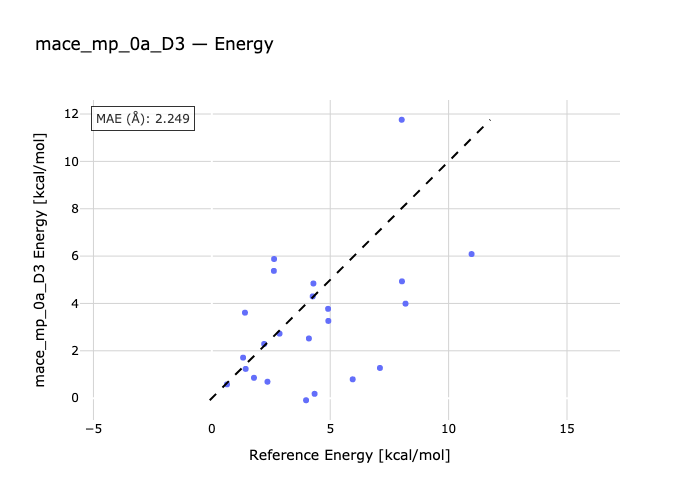

Values plotted in this chart, from the file beside it:
species, reference, predicted
1-1a-1b, 1.43, 1.235
2-2a-2b, 8.02, 11.76
3b-3-3a, 0.64, 0.5824
4b-4-4a, 4.26, 4.298
5a-5-5b, 2.86, 2.725
6a-6b-6, 1.32, 1.712
7a-7-7b, 4.29, 4.843
8b-8-8a, 2.63, 5.877
9-9a-9b, 4.91, 3.773
10b-10-10a, 2.21, 2.289
11-11a-11b, 1.4, 3.611
12a-12b-12, 2.62, 5.375
13b-13-13a, 3.98, -0.0879
14b-14-14a, 4.1, 2.521
15a-15b-15, 4.34, 0.1833
16a-16b-16, 1.78, 0.8609
17a-17-17b, 7.1, 1.276
18b-18-18a, 2.35, 0.6941
19-19a-19b, 5.95, 0.7961
20a-20b-20, 8.18, 3.991
21b-21-21a, 4.92, 3.262
22a-22-22b, 8.03, 4.934
23a-23b-23, 10.97, 6.087
